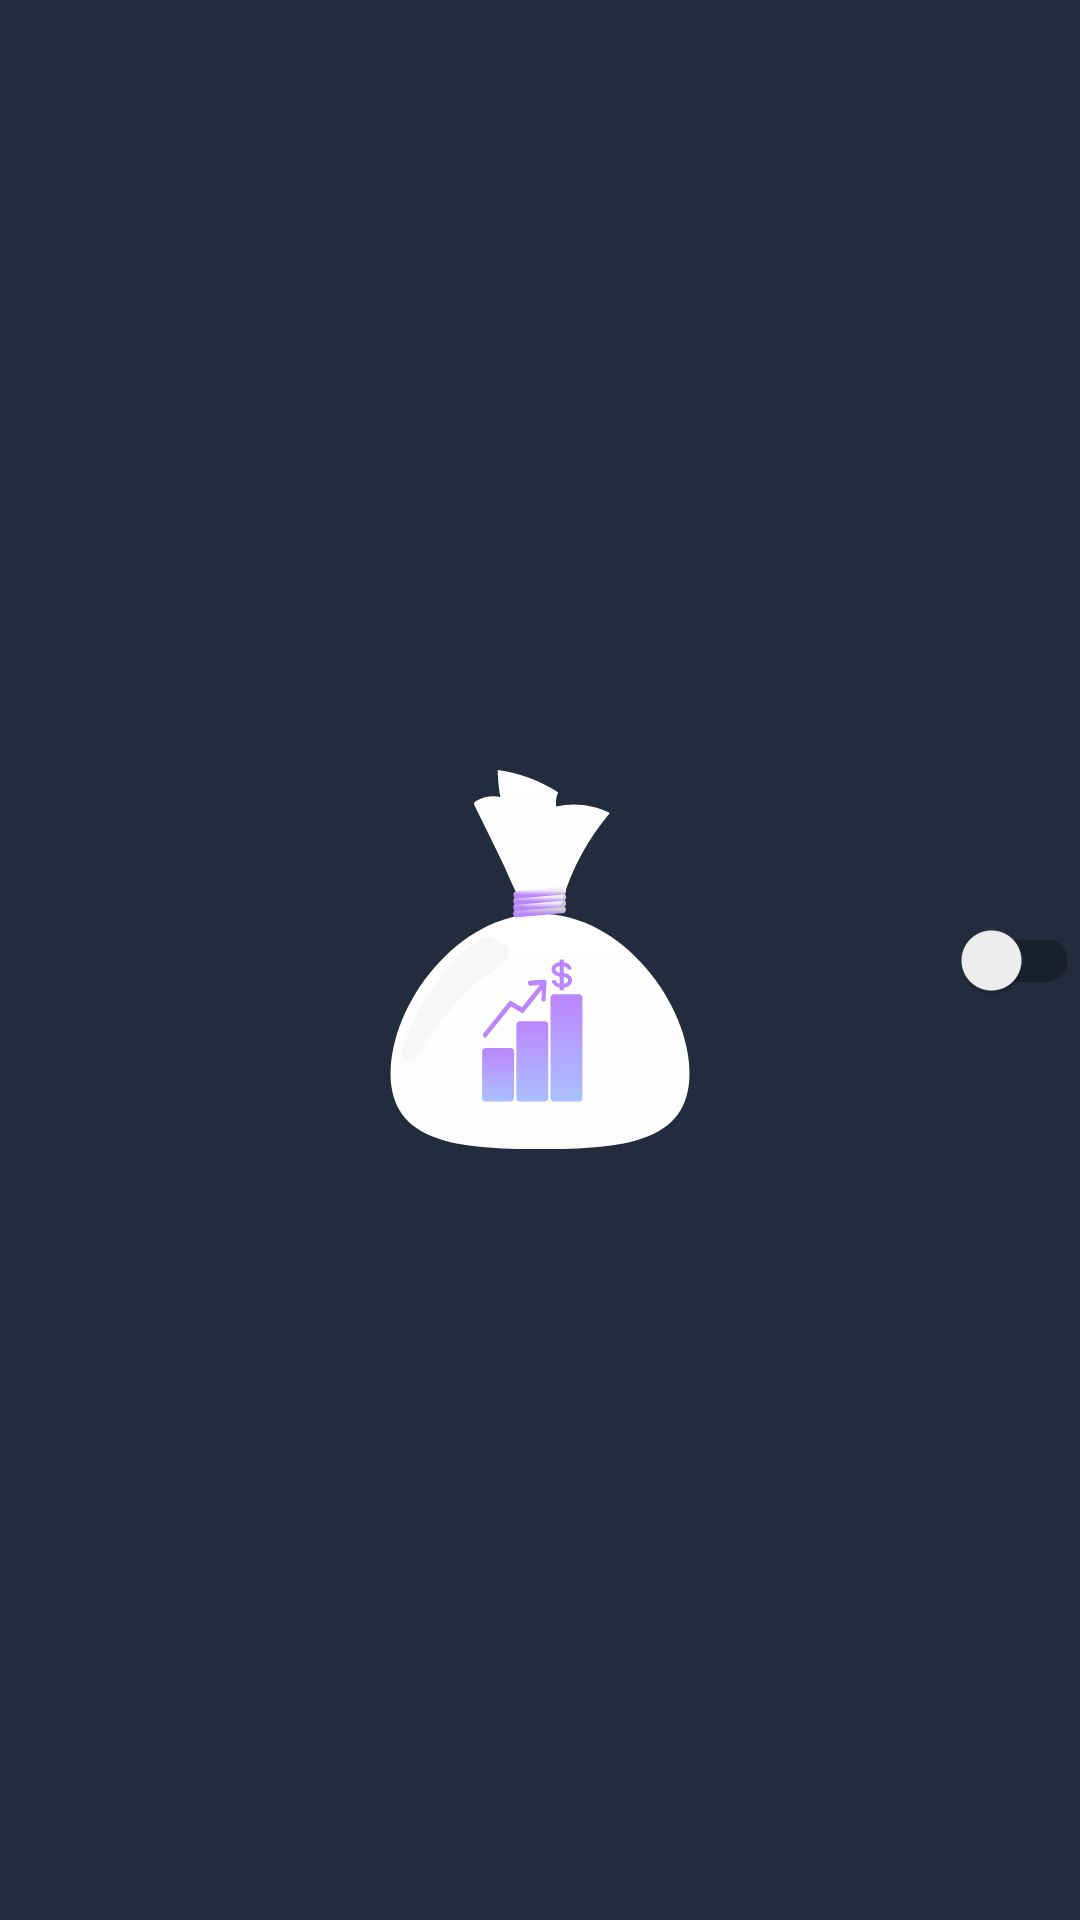

Android layout source for this screen:
<!-- AndroidManifest.xml: application theme splashScreenTheme -->
<!-- res/layout/night_mode_action_layout_switch.xml -->
<?xml version="1.0" encoding="utf-8"?>
<LinearLayout xmlns:android="http://schemas.android.com/apk/res/android"
    android:orientation="horizontal"
    android:layout_width="match_parent"
    android:layout_height="match_parent">
    <androidx.appcompat.widget.SwitchCompat
        android:id="@+id/night_switch_compat"
        android:layout_width="match_parent"
        android:layout_height="match_parent" />
</LinearLayout>
<!-- resources referenced by this layout -->
<resources>
  <style name="splashScreenTheme" parent="Theme.MaterialComponents.DayNight.NoActionBar">
          <item name="android:windowBackground">@drawable/splash_screen</item>
          <item name="android:statusBarColor">@color/splashBackground</item>
      </style>
  <!-- drawable splash_screen (drawable) -->
  <?xml version="1.0" encoding="utf-8"?>
  <layer-list xmlns:android="http://schemas.android.com/apk/res/android">
  
      <item android:drawable="@color/splashBackground"/>
  
      <item android:drawable="@drawable/logo" android:gravity="center"/>
  </layer-list>
  <color name="splashBackground">#232C3D</color>
  
      //Pi chart Colors
  <!-- drawable logo: vector/xml drawable (drawable, 10484 chars, omitted) -->
</resources>
